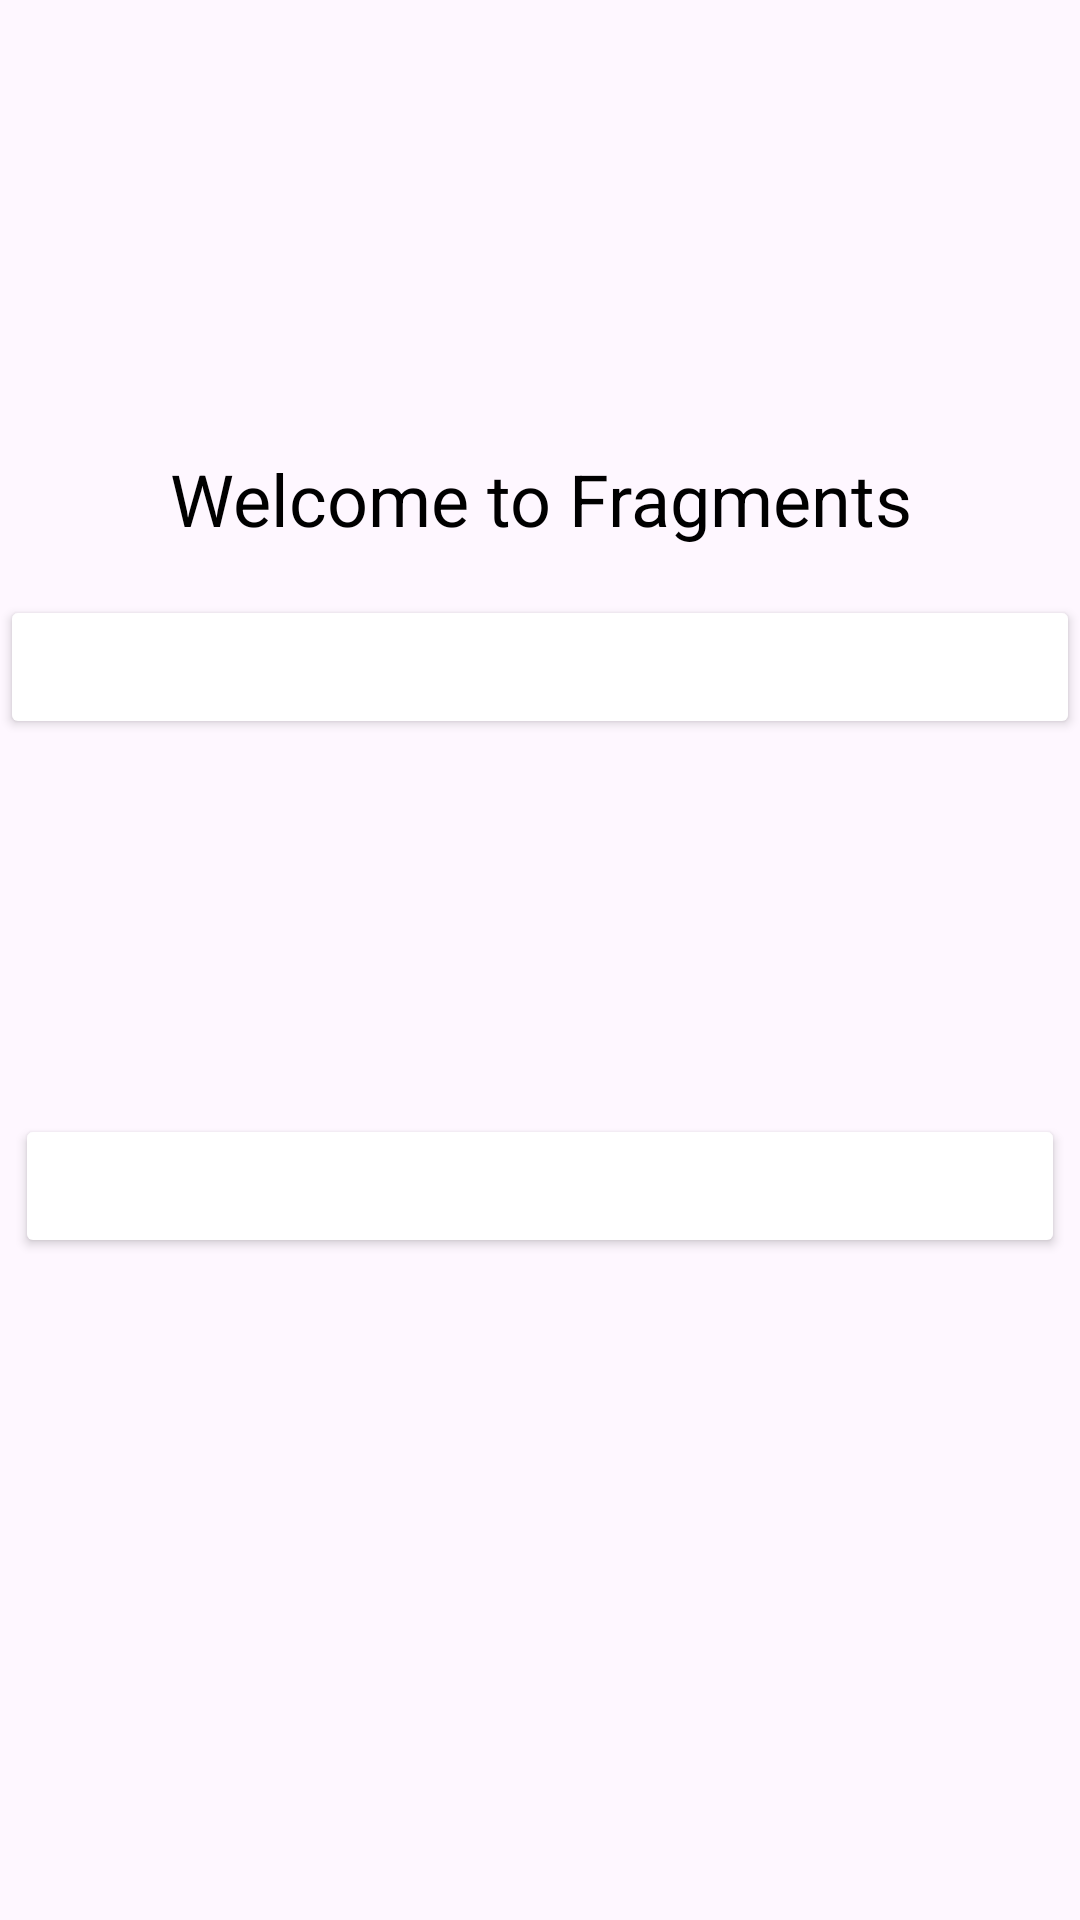

This screen was rendered from an Android layout file. Write that file and the resources it references.
<!-- AndroidManifest.xml: application theme Theme.Fragment_Application -->
<!-- res/layout/fragment_example.xml -->
<LinearLayout xmlns:android="http://schemas.android.com/apk/res/android"
    android:layout_width="match_parent"
    android:layout_height="match_parent"
    android:orientation="vertical">

    <TextView
        android:id="@+id/textView"
        android:layout_width="wrap_content"
        android:layout_height="wrap_content"
        android:text="Welcome to Fragments"
        android:textSize="24sp"
        android:textColor="@android:color/black"
        android:textAlignment="center"
       android:layout_gravity="center"
        android:layout_marginTop="150dp"/>

    <Button
        android:id="@+id/button"
        android:layout_width="match_parent"
        android:layout_height="wrap_content"
        android:text="Click Fragment"
        android:textColor="@android:color/white"
        android:backgroundTint="@color/selector_bottom_nav_colors"
        android:layout_marginTop="16dp"
        android:layout_gravity="center"/>

    <androidx.recyclerview.widget.RecyclerView
        android:id="@+id/recyclerView"
        android:layout_width="wrap_content"
        android:layout_height="100dp"
        android:layout_gravity="center"
        android:layout_margin="10dp"
       />

    <Button
        android:id="@+id/addButton"
        android:layout_width="match_parent"
        android:layout_height="wrap_content"
        android:text="Add Item"
        android:textColor="@android:color/white"
        android:backgroundTint="@color/selector_bottom_nav_colors"
        android:layout_margin="5dp"
        android:layout_gravity="center"/>

</LinearLayout>
<!-- resources referenced by this layout -->
<resources>
  <style name="Theme.Fragment_Application" parent="Base.Theme.Fragment_Application" />
  <style name="Base.Theme.Fragment_Application" parent="Theme.Material3.DayNight.NoActionBar">
          
          
      </style>
</resources>
